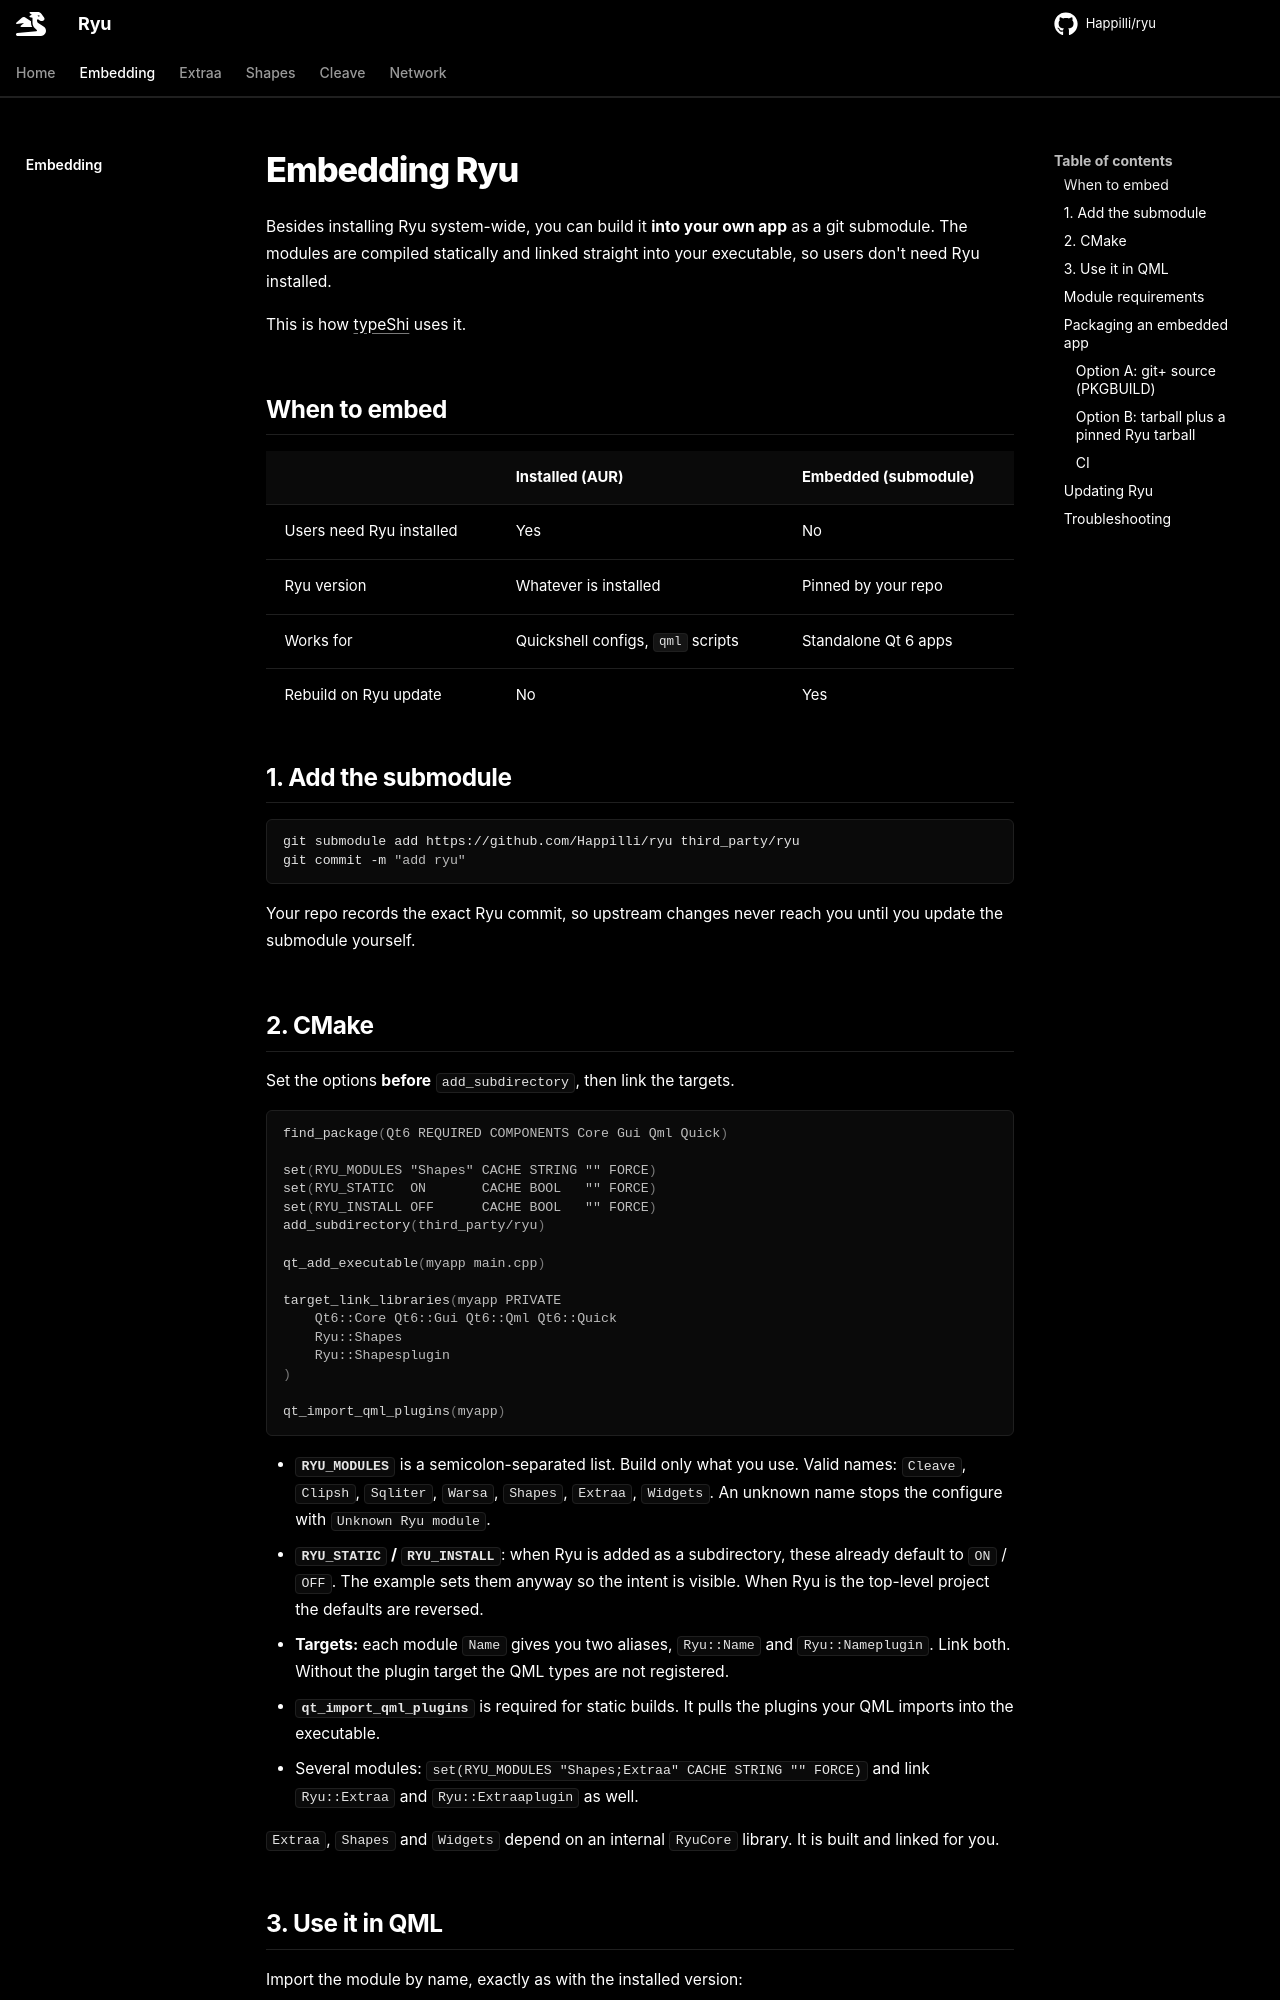

repository: Happilli/ryu · page: embedding/index.html · generator: mkdocs

# Embedding Ryu

Besides installing Ryu system-wide, you can build it **into your own app** as a git submodule. The modules are compiled statically and linked straight into your executable, so users don't need Ryu installed.

This is how [typeShi](https://github.com/RyuZinOh/typeshi-mirror) uses it.

## When to embed

| | Installed (AUR) | Embedded (submodule) |
|---|---|---|
| Users need Ryu installed | Yes | No |
| Ryu version | Whatever is installed | Pinned by your repo |
| Works for | Quickshell configs, `qml` scripts | Standalone Qt 6 apps |
| Rebuild on Ryu update | No | Yes |

## 1. Add the submodule

```bash
git submodule add https://github.com/Happilli/ryu third_party/ryu
git commit -m "add ryu"
```

Your repo records the exact Ryu commit, so upstream changes never reach you until you update the submodule yourself.
